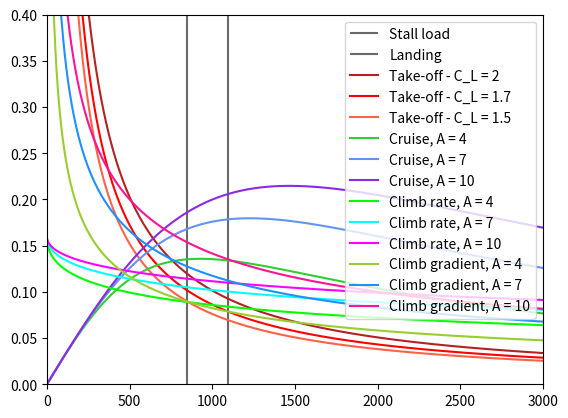

The matplotlib source for this figure:
from math import *
import numpy as np
import matplotlib.pyplot as plt


# from ISA import script


def script(h):
    # [redacted]
    #############INPUT

    '''
    print("     **** ISA calculator ****")
    print()
    print("1. Calculate ISA for altitude in meters")
    print("2. Calculate ISA for altitude in feet")
    print("3. Calculate ISA for altitude in FL")
    print()
    c = float(input("Enter your choice:"))

    #############CHOICES

    if c == 1.:
        print()
        h = float(input("Enter altitude [m]: "))

    elif c == 2.:
        print()
        h = float(input("Enter altitude [ft]: "))
        h = h * 0.3048

    elif c == 3.:
        print()
        h = float(input("Enter altitude [FL]: "))
        h = h * 30.48

    #############TEMPERATURE

    print()
    print("                        Sea level temperature")
    t0 = (input("Press enter when using standard temperature):"))
    if t0 == "":
        t0 = 288.15
    else:
        t0 = float(t0)
    '''

    t0 = 288.15
    #############CONSTANTS

    h1 = min(h, 11000.)
    h2 = min(h, 20000.)
    h3 = min(h, 32000.)
    h4 = min(h, 47000.)
    h5 = min(h, 51000.)
    h6 = min(h, 71000.)
    h7 = min(h, 84852.)

    g0 = 9.80665
    r = 287.05
    p0 = 101325
    rho0 = 1.225
    a1 = -0.0065
    a2 = 0.0000
    a3 = 0.0010
    a4 = 0.0028
    a5 = 0.0000
    a6 = -0.0028
    a7 = -0.0020

    #############VALUES
    t1 = t0 + h1 * a1
    p1 = p0 * (t1 / t0) ** (-g0 / (a1 * r))
    rho1 = rho0 * (t1 / t0) ** (-g0 / (a1 * r) - 1)

    t2 = t1 + (h2 - h1) * a2
    p2 = p1 * e ** (-g0 / (r * t2) * (h2 - h1))
    rho2 = rho1 * e ** (-g0 / (r * t2) * (h2 - h1))

    t3 = t2 + (h3 - h2) * a3
    p3 = p2 * (t3 / t2) ** (-g0 / (a3 * r))
    rho3 = rho2 * (t3 / t2) ** (-g0 / (a3 * r) - 1)

    t4 = t3 + (h4 - h3) * a4
    p4 = p3 * (t4 / t3) ** (-g0 / (a4 * r))
    rho4 = rho2 * (t4 / t3) ** (-g0 / (a4 * r) - 1)

    t5 = t4 + (h5 - h4) * a5
    p5 = p4 * e ** (-g0 / (r * t5) * (h5 - h4))
    rho5 = rho4 * e ** (-g0 / (r * t5) * (h5 - h4))

    t6 = t5 + (h6 - h5) * a6
    p6 = p5 * (t6 / t5) ** (-g0 / (a6 * r))
    rho6 = rho5 * (t6 / t5) ** (-g0 / (a6 * r) - 1)

    t7 = t6 + (h7 - h6) * a7
    p7 = p6 * (t7 / t6) ** (-g0 / (a7 * r))
    rho7 = rho6 * (t7 / t6) ** (-g0 / (a7 * r) - 1)

    #############

    tt = [t0, t1, t2, t3, t4, t5, t6, t7]
    pp = [p0, p1, p2, p3, p4, p5, p6, p7]
    rr = [rho0, rho1, rho2, rho3, rho4, rho5, rho6, rho7]

    #############sorry

    if h > 84852:
        print()
        print("not yet possible :( ")

    #############CALCULATING

    else:
        if h <= 11000:
            oo = 1
        elif 11000 < h <= 20000:
            oo = 2
        elif 20000 < h <= 32000:
            oo = 3
        elif 32000 < h <= 47000:
            oo = 4
        elif 47000 < h <= 51000:
            oo = 5
        elif 51000 < h <= 71000:
            oo = 6
        elif 71000 < h <= 84852:
            oo = 7
        # print()
        tc = tt[oo] - 273.15
        # print("Temperature : ", round(tt[oo], 2), "K", " (", round(tc, 2), "'C)")
        ps = (pp[oo] / p0) * 100
        # print("Pressure    : ", round(pp[oo], 2), "Pa", "(", round(ps, 2), "%SL)")
        rhos = (rr[oo] / rho0) * 100
        # print("Density     : ", round(rr[oo], 2), "kg/m3", "(", round(rhos, 2), "%SL)")\
    return (rr[oo])


######
# Write the name of your design option
# Put it then below at the other functions
# Change values and plot
######

class flyingwing:
    def __init__(self):
        # Change these 5 as you wish
        self.C_D_0 = 0.007
        self.C_L = 2
        self.battery = False  # Aircraft on batteries
        self.e = 0.8
        self.A = 7
        self.h_cruise = 1500
        self.m_energy = 2000 #[kg]

        self.D = 2.69 #Propellor diamter
        self.B = 4 #number of blader per propellor
        self.N = 2 #Number of engines
        self.efficiency_r = 0.1 #Fraction of total used energy that is recovered for other systems

        self.rho0 = 1.225
        self.rho= script(self.h_cruise) / script(0)
        self.V_s = 31.38  # stall speed
        self.n_p = 0.8  # Propellor efficiency
        self.C_L_takeoff = self.C_L/(1.1**2)

        self.c = 5  # Climb rate
        self.cV = 0.083  # Climb gradient
        self.V = 90  # Cruise speed

        self.sigma = 1  #
        self.S_to = 750  # Take-off distance
        self.S_l = 750  # Landing distance
        self.f = 1  # take-off vs landing max weight
        self.power_setting = 0.9
        self.cruise_fraction = 1
        self.W = 8618.255  # kg

        self.S = 0  #Wing surface area
        self.specific_energy = 46200000 #Specific energy of fuel [J/kg]

        self.P = 0 #Max power [W]
        self.L_over_D= self.C_L/dragcoef(self)




class hydrogen:
    def __init__(self):
        # Change these 5 as you wish
        self.C_D_0 = 0.02
        self.C_L = 2.0
        self.e = 0.8
        self.A = 7
        self.h_cruise = 4000

        self.rho = 1.225
        self.V_s = 31.38  # stall speed
        self.n_p = 0.8  # Propellor efficiency

        self.c = 5  # Climb rate
        self.cV = 0.083  # Climb gradient
        self.V = 90  # Cruise speed

        self.sigma = 1  #
        self.S_to = 750  # Take-off distance
        self.S_l = 750  # Landing distance
        self.f = 1  # take-off vs landing max weight
        self.power_setting = 0.9
        self.cruise_fraction = 1
        self.W = 8618.255  # kg


class claimthisname2:
    def __init__(self):
        # Change these 5 as you wish
        self.C_D_0 = 0.02
        self.C_L = 2.5
        self.e = 0.8
        self.A = 9
        self.h_cruise = 2000

        self.rho = 1.225
        self.V_s = 31.38  # stall speed
        self.n_p = 0.8  # Propellor efficiency

        self.c = 5  # Climb rate
        self.cV = 0.083  # Climb gradient
        self.V = 90  # Cruise speed

        self.sigma = 1  #
        self.S_to = 750  # Take-off distance
        self.S_l = 750  # Landing distance
        self.f = 1  # take-off vs landing max weight
        self.power_setting = 0.9
        self.cruise_fraction = 1
        self.W = 8618.255  # kg


class claimthisname3:
    def __init__(self):
        # Change these 5 as you wish
        self.C_D_0 = 0.02
        self.C_L = 2.5
        self.e = 0.8
        self.A = 9
        self.h_cruise = 2000

        self.rho = 1.225
        self.V_s = 31.38  # stall speed
        self.n_p = 0.8  # Propeller efficiency

        self.c = 5  # Climb rate
        self.cV = 0.083  # Climb gradient
        self.V = 90  # Cruise speed

        self.sigma = 1  #
        self.S_to = 750  # Take-off distance
        self.S_l = 750  # Landing distance
        self.f = 1  # take-off vs landing max weight
        self.power_setting = 0.9
        self.cruise_fraction = 1
        self.W = 8618.255  # kg


class claimthisname4:
    def __init__(self):
        # Change these 5 as you wish
        self.C_D_0 = 0.02
        self.C_L = 2.5
        self.e = 0.8
        self.A = 9
        self.h_cruise = 2000

        self.rho = 1.225
        self.V_s = 31.38  # stall speed
        self.n_p = 0.8  # Propellor efficiency

        self.c = 5  # Climb rate
        self.cV = 0.083  # Climb gradient
        self.V = 90  # Cruise speed

        self.sigma = 1  #
        self.S_to = 750  # Take-off distance
        self.S_l = 750  # Landing distance
        self.f = 1  # take-off vs landing max weight
        self.power_setting = 0.9
        self.cruise_fraction = 1
        self.W = 8618.255  # kg


def dragcoef(a, A_value=-1, CL_value=-1):
    if A_value == -1:
        A_value = a.A
    if CL_value == -1:
        CL_value = a.C_L
    C_D = a.C_D_0 + (CL_value ** 2) / (pi * A_value * a.e)
    return C_D


def Stallload(a, A_value=-1, CL_value=-1):
    if A_value == -1:
        A_value = a.A
    if CL_value == -1:
        CL_value = a.C_L
    WS = 0.5 * a.rho * a.V_s ** 2 * CL_value
    return (WS)


def Landing(a, A_value=-1, CL_value=-1):  # C_L_max for landing, f is fraction between takeoff and landing max weigth
    if A_value == -1:
        A_value = a.A
    if CL_value == -1:
        CL_value = a.C_L
    WS = (CL_value * a.rho * (a.S_l / 0.5915) / (2 * a.f))
    return (WS)


def TOPcalc(a, A_value=-1, CL_value=-1):
    if A_value == -1:
        A_value = a.A
    if CL_value == -1:
        CL_value = a.C_L
    A = 0.0577
    B = 8.6726
    C = -(a.S_to)
    TOP = (-B + sqrt(B ** 2 - 4 * A * C)) / (2 * A)
    return TOP


def takeoff(a, A_value=-1, CL_value=-1):
    if A_value == -1:
        A_value = a.A
    if CL_value == -1:
        CL_value = a.C_L
    C_L_to = CL_value / 1.21
    y = []
    for i in range(len(x)):
        y_temp = TOPcalc(a, A_value, CL_value) / x[i] * C_L_to * a.sigma
        y.append(y_temp)
    return (y)


def cruise_perf(a, A_value=-1, CL_value=-1):
    if A_value == -1:
        A_value = a.A
    if CL_value == -1:
        CL_value = a.C_L

    sigma = script(a.h_cruise) / script(0)
    print(sigma)

    y = []
    for i in range(len(x)):
        y_temp = a.power_setting / a.cruise_fraction * a.n_p * sigma ** 0.75 * (
                (a.C_D_0 * 0.5 * a.rho * a.V ** 3) / (a.cruise_fraction * x[i]) + (a.cruise_fraction * x[i]) * 1 / (
                pi * A_value * a.e * 0.5 * a.rho * a.V)) ** (-1)
        y.append(y_temp)
    return (y)


def climb_rate(a, A_value=-1, CL_value=-1):
    if A_value == -1:
        A_value = a.A
    if CL_value == -1:
        CL_value = a.C_L

    y = []
    for i in range(len(x)):
        y_temp = a.n_p / (a.c + ((sqrt(x[i]) * sqrt(2 / a.rho)) / (1.345 * (A_value * a.e) ** 0.75 / a.C_D_0 ** 0.25)))
        y.append(y_temp)
    return (y)


def climb_gradient(a, A_value=-1, CL_value=-1):
    if A_value == -1:
        A_value = a.A
    if CL_value == -1:
        CL_value = a.C_L

    C_L = CL_value / 1.1  # Safety margin of 10% on C_L
    C_D = dragcoef(a, A_value, CL_value)
    y = []
    for i in range(len(x)):
        y_temp = a.n_p / (sqrt(x[i]) * (a.cV + C_D / CL_value) * sqrt(2 / a.rho / CL_value))
        y.append(y_temp)
    return (y)


x = np.arange(1, 3000)


# color = ['firebrick','red','tomato','orange','goldenrod','gold','limegreen','lime','seagreen','violet','magenta','deeppink']

def wpws_plot(a, option=-1):
    # Turn of the options you dont need.

    # Stall load and landing constraints
    plt.vlines(Stallload(a), 0, 1, label="Stall load", color='dimgrey')
    plt.vlines(Landing(a), 0, 1, label="Landing", color='dimgray')

    # Take-off constraints, varying CL_max
    plt.plot(x, takeoff(a), label="Take-off - C_L = " + str(a.C_L), color='firebrick')
    plt.plot(x, takeoff(a, CL_value=a.C_L - 0.3), label="Take-off - C_L = " + str(a.C_L - 0.3), color='red')
    plt.plot(x, takeoff(a, CL_value=a.C_L - 0.5), label="Take-off - C_L = " + str(a.C_L - 0.5), color='tomato')

    # Cruise constraints, varying A
    plt.plot(x, cruise_perf(a, A_value=a.A - 3), label="Cruise, A = " + str(a.A - 3), color='limegreen')
    plt.plot(x, cruise_perf(a), label="Cruise, A = " + str(a.A), color='cornflowerblue')
    plt.plot(x, cruise_perf(a, A_value=a.A + 3), label="Cruise, A = " + str(a.A + 3), color='blueviolet')

    # Climb rate constraints, Varying A
    plt.plot(x, climb_rate(a, A_value=a.A - 3), label='Climb rate, A = ' + str(a.A - 3), color='lime')
    plt.plot(x, climb_rate(a), label='Climb rate, A = ' + str(a.A), color='cyan')
    plt.plot(x, climb_rate(a, A_value=a.A + 3), label='Climb rate, A = ' + str(a.A + 3), color='magenta')

    # Climb gradient constraints, Varying A
    plt.plot(x, climb_gradient(a, A_value=a.A - 3), label='Climb gradient, A = ' + str(a.A - 3), color='yellowgreen')
    plt.plot(x, climb_gradient(a), label='Climb gradient, A = ' + str(a.A), color='dodgerblue')
    plt.plot(x, climb_gradient(a, A_value=a.A + 3), label='Climb gradient, A = ' + str(a.A + 3), color='deeppink')

    plt.ylim(0, 0.4)
    plt.xlim(0, 3000)
    plt.legend()
    plt.show()


def design_point(a, WS, WP):
    S_l = WS * (2 * a.f) / (a.C_L * a.rho) * 0.5915
    Power = a.W*9.81 / WP
    print('Landing length = ', S_l)
    print('Power required = ', Power)

    sigma = script(a.h_cruise) / script(0)

    power_setting = ((a.C_D_0 * 0.5 * a.rho * a.V ** 3) / (a.cruise_fraction * WS) + (a.cruise_fraction * WS) * 1 / (
                pi * a.A * a.e * 0.5 * a.rho * a.V)) * WP * a.cruise_fraction * (a.n_p * sigma ** 0.75) ** (-1)
    cruisepower = Power * power_setting
    print('Cruise power = ', cruisepower)

    c = a.n_p / WP - (((sqrt(WS) * sqrt(2 / a.rho)) / (1.345 * (a.A * a.e) ** 0.75 / a.C_D_0 ** 0.25)))
    print('Climb rate = ', c)

    C_L = a.C_L / 1.1  # Safety margin of 10% on C_L
    C_D = dragcoef(a, CL_value=C_L)
    cV = a.n_p * (1 / WP) * (1 / (sqrt(WS * 2 / a.rho / C_L))) - C_D / C_L
    print('Climb gradient = ', cV)


wpws_plot(flyingwing())

# wpws_plot(claimthisname1())

# wpws_plot(claimthisname2())

# wpws_plot(claimthisname3())

# wpws_plot(claimthisname4())


design_point(flyingwing(), 1206, 0.0835)

